Dataset: dataset (GitHub, JuuuuuJu/EECampEdu). Classes: down gesture, left gesture, null no gesture, palm gesture, right gesture, rock gesture, stone gesture, thumb gesture.

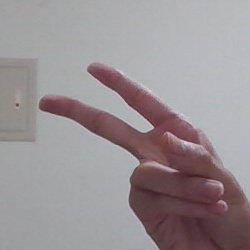
Label: null no gesture

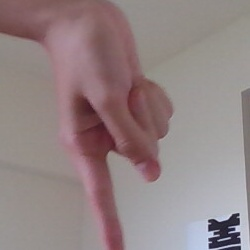
Label: down gesture

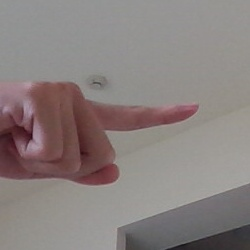
Label: right gesture

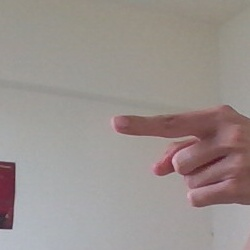
Label: left gesture

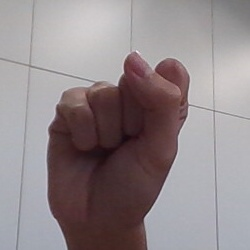
Label: stone gesture

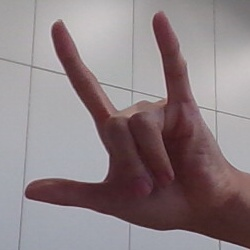
Label: rock gesture
